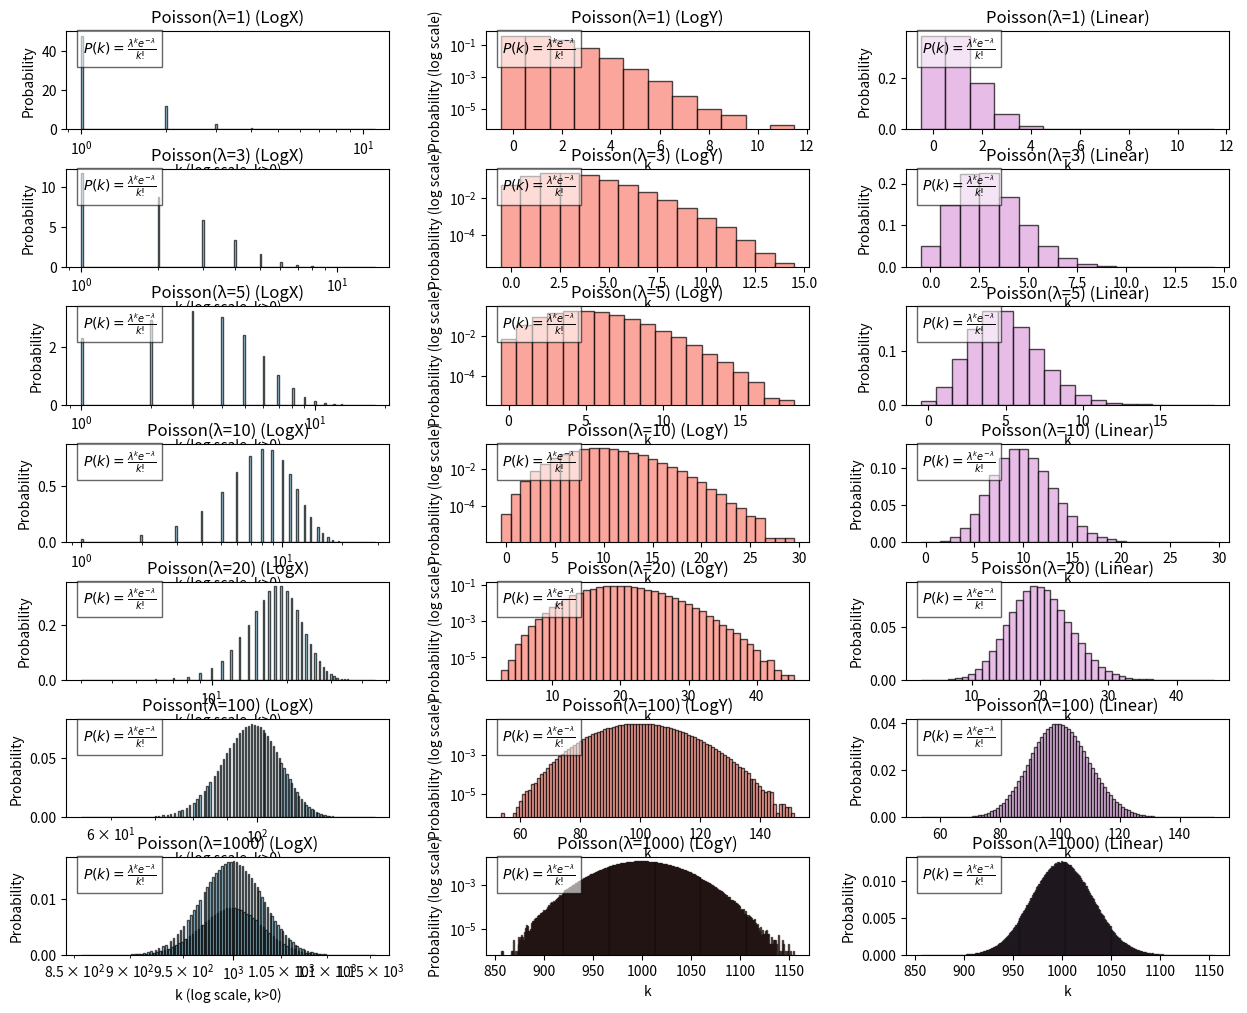

The matplotlib source for this figure:
import numpy as np
import matplotlib.pyplot as plt

# For reproducibility
np.random.seed(0)
n_samples = 1000000

# Different Poisson distributions with varying lambda
poisson_params = {
    'Poisson(λ=1)': 1,
    'Poisson(λ=3)': 3,
    'Poisson(λ=5)': 5,
    'Poisson(λ=10)': 10,
    'Poisson(λ=20)': 20,
    'Poisson(λ=100)': 100,
    'Poisson(λ=1000)': 1000
}

# Generate data for each lambda
data = {}
for label, lam in poisson_params.items():
    data[label] = np.random.poisson(lam=lam, size=n_samples)

# Define the Poisson equation as a LaTeX string
equation_pois = r'$P(k)=\frac{\lambda^k e^{-\lambda}}{k!}$'

# Create a figure with rows = number of distributions, columns = 3 (LogX, LogY, Linear)
fig, axes = plt.subplots(nrows=len(data), ncols=3, figsize=(15, 12))
fig.subplots_adjust(hspace=0.4, wspace=0.3)

# Loop over each distribution
for i, (dist_label, samples) in enumerate(data.items()):
    # Column 1: LogX
    # We skip k=0 (since log(0) is undefined), so we only plot the positive k values
    ax_logx = axes[i, 0]
    positive_samples = samples[samples > 0]
    if len(positive_samples) > 0:
        # For discrete data, align bins with integer values
        # We can go from min(positive_samples) to max(...) + 1
        k_min = positive_samples.min()
        k_max = positive_samples.max()
        # Create log-spaced bins from k_min to k_max
        # If k_min == k_max, fallback to a single bin
        if k_min < k_max:
            bins_log = np.logspace(np.log10(k_min), np.log10(k_max), 200)
        else:
            bins_log = [k_min-0.5, k_min+0.5]  # trivial fallback
        ax_logx.hist(positive_samples, bins=bins_log, density=True,
                     color='skyblue', edgecolor='black', alpha=0.7)
        ax_logx.set_xscale('log')
    ax_logx.set_title(f'{dist_label} (LogX)')
    ax_logx.set_xlabel('k (log scale, k>0)')
    ax_logx.set_ylabel('Probability')
    ax_logx.text(0.05, 0.95, equation_pois,
                 transform=ax_logx.transAxes, fontsize=10,
                 verticalalignment='top', bbox=dict(facecolor='white', alpha=0.6))

    # Column 2: LogY
    # Here, we can include k=0. We align bins with integers for Poisson.
    ax_logy = axes[i, 1]
    k_min_full = samples.min()
    k_max_full = samples.max()
    bins_lin = np.arange(k_min_full, k_max_full + 2) - 0.5
    ax_logy.hist(samples, bins=bins_lin, density=True,
                 color='salmon', edgecolor='black', alpha=0.7)
    ax_logy.set_yscale('log')
    ax_logy.set_title(f'{dist_label} (LogY)')
    ax_logy.set_xlabel('k')
    ax_logy.set_ylabel('Probability (log scale)')
    ax_logy.text(0.05, 0.95, equation_pois,
                 transform=ax_logy.transAxes, fontsize=10,
                 verticalalignment='top', bbox=dict(facecolor='white', alpha=0.6))

    # Column 3: Linear
    ax_lin = axes[i, 2]
    ax_lin.hist(samples, bins=bins_lin, density=True,
                color='plum', edgecolor='black', alpha=0.7)
    ax_lin.set_title(f'{dist_label} (Linear)')
    ax_lin.set_xlabel('k')
    ax_lin.set_ylabel('Probability')
    ax_lin.text(0.05, 0.95, equation_pois,
                transform=ax_lin.transAxes, fontsize=10,
                verticalalignment='top', bbox=dict(facecolor='white', alpha=0.6))

# Save to PDF
plt.savefig('poisson_comparison.pdf')
plt.show()
